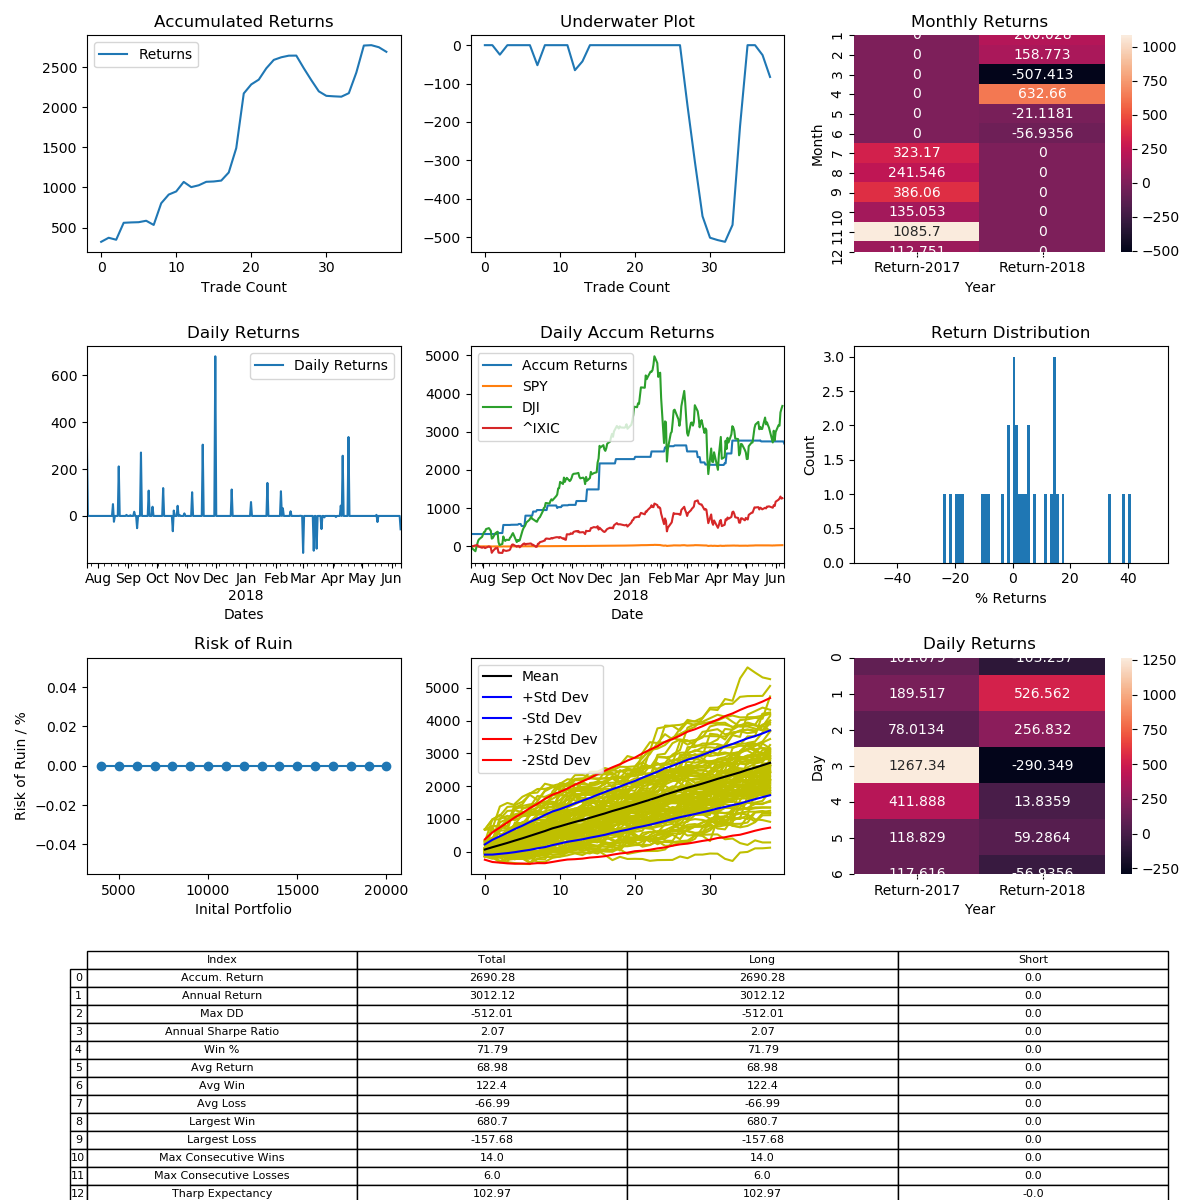

Data behind this chart, as committed beside it:
, Entry Time, Exit Time, Symbol, Direction, Entry, Exit
0, 2017-07-20 12:00:00-04:00, 2017-08-14 00:00:00-04:00, ETHUSD, LONG, 228.3, 302
1, 2017-08-16 00:00:00-04:00, 2017-08-16 18:00:00-04:00, ETHUSD, LONG, 285.9, 300.3
2, 2017-08-17 12:00:00-04:00, 2017-08-20 06:00:00-04:00, ETHUSD, LONG, 301.0, 293.6
3, 2017-08-22 00:00:00-04:00, 2017-08-30 00:00:00-04:00, ETHUSD, LONG, 309.5, 374.9
4, 2017-08-30 18:00:00-04:00, 2017-08-31 00:00:00-04:00, ETHUSD, LONG, 383.3, 385.1
5, 2017-09-03 12:00:00-04:00, 2017-09-03 18:00:00-04:00, ETHUSD, LONG, 349, 350
6, 2017-09-07 00:00:00-04:00, 2017-09-07 18:00:00-04:00, ETHUSD, LONG, 328.1, 334
7, 2017-09-10 06:00:00-04:00, 2017-09-13 00:00:00-04:00, ETHUSD, LONG, 291.6, 276.4
8, 2017-09-14 18:00:00-04:00, 2017-09-18 18:00:00-04:00, ETHUSD, LONG, 232.1, 294.8
9, 2017-09-22 18:00:00-04:00, 2017-09-26 06:00:00-04:00, ETHUSD, LONG, 263.6, 292.1
10, 2017-09-26 18:00:00-04:00, 2017-10-01 18:00:00-04:00, ETHUSD, LONG, 290.1, 301.5
11, 2017-10-07 06:00:00-04:00, 2017-10-16 00:00:00-04:00, ETHUSD, LONG, 307.5, 344
12, 2017-10-17 00:00:00-04:00, 2017-10-18 00:00:00-04:00, ETHUSD, LONG, 329, 307.5
13, 2017-10-18 06:00:00-04:00, 2017-10-19 06:00:00-04:00, ETHUSD, LONG, 302.6, 309.5
14, 2017-10-22 06:00:00-04:00, 2017-10-24 06:00:00-04:00, ETHUSD, LONG, 295.6, 308.4
15, 2017-10-24 18:00:00-04:00, 2017-10-26 06:00:00-04:00, ETHUSD, LONG, 296.7, 297.9
16, 2017-10-29 18:00:00-04:00, 2017-10-31 00:00:00-04:00, ETHUSD, LONG, 305.1, 308.5
17, 2017-11-06 23:00:00-05:00, 2017-11-16 11:00:00-05:00, ETHUSD, LONG, 299.5, 329.7
18, 2017-11-17 23:00:00-05:00, 2017-11-30 17:00:00-05:00, ETHUSD, LONG, 331.5, 432.2
19, 2017-11-30 23:00:00-05:00, 2017-12-16 23:00:00-05:00, ETHUSD, LONG, 431, 724.4
20, 2017-12-17 05:00:00-05:00, 2017-12-20 05:00:00-05:00, ETHUSD, LONG, 723.5, 805.1
21, 2018-01-06 05:00:00-05:00, 2018-01-19 05:00:00-05:00, ETHUSD, LONG, 995.0, 1054
22, 2018-01-23 05:00:00-05:00, 2018-01-31 11:00:00-05:00, ETHUSD, LONG, 958.0, 1093
23, 2018-02-06 11:00:00-05:00, 2018-02-07 11:00:00-05:00, ETHUSD, LONG, 741.9, 820
24, 2018-02-08 17:00:00-05:00, 2018-02-10 17:00:00-05:00, ETHUSD, LONG, 799.7, 825.9
25, 2018-02-16 05:00:00-05:00, 2018-02-19 23:00:00-05:00, ETHUSD, LONG, 924.6, 943
26, 2018-02-26 17:00:00-05:00, 2018-03-01 05:00:00-05:00, ETHUSD, LONG, 864.9, 865.7
27, 2018-03-01 17:00:00-05:00, 2018-03-09 23:00:00-05:00, ETHUSD, LONG, 869.6, 732.5
28, 2018-03-12 12:00:00-04:00, 2018-03-14 18:00:00-04:00, ETHUSD, LONG, 695, 592
29, 2018-03-15 12:00:00-04:00, 2018-03-18 00:00:00-04:00, ETHUSD, LONG, 600.7, 516.9
30, 2018-03-20 18:00:00-04:00, 2018-03-22 12:00:00-04:00, ETHUSD, LONG, 563.9, 532.3
31, 2018-03-23 06:00:00-04:00, 2018-03-25 06:00:00-04:00, ETHUSD, LONG, 522.7, 519.6
32, 2018-04-04 18:00:00-04:00, 2018-04-06 00:00:00-04:00, ETHUSD, LONG, 378.5, 376.8
33, 2018-04-09 18:00:00-04:00, 2018-04-10 18:00:00-04:00, ETHUSD, LONG, 395.6, 413
34, 2018-04-11 06:00:00-04:00, 2018-04-15 18:00:00-04:00, ETHUSD, LONG, 416.8, 523.8
35, 2018-04-17 18:00:00-04:00, 2018-04-27 06:00:00-04:00, ETHUSD, LONG, 505.8, 676
36, 2018-05-16 06:00:00-04:00, 2018-05-16 12:00:00-04:00, ETHUSD, LONG, 693.7, 697.0
37, 2018-05-17 06:00:00-04:00, 2018-05-22 06:00:00-04:00, ETHUSD, LONG, 702.6, 684.5
38, 2018-06-10 06:00:00-04:00, 2018-06-20 12:00:00-04:00, ETHUSD, LONG, 568, 535.7
